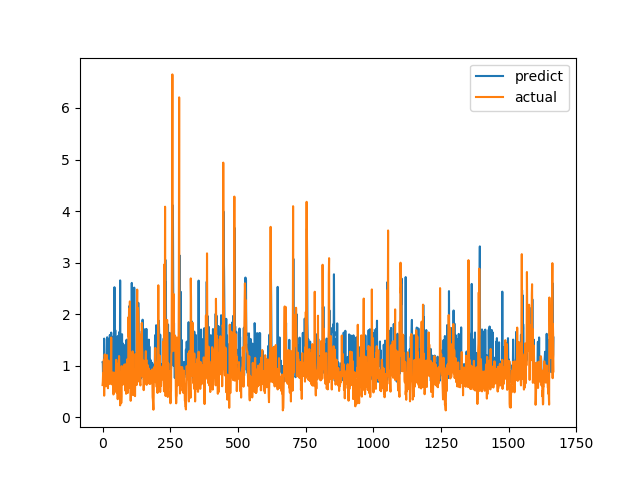

The table this chart was drawn from, first rows:
predict, actual
1.066, 0.6238
1.053, 0.6915
0.7583, 0.8558
1.034, 0.7094
0.9217, 1.015
0.9813, 1.116
1.526, 0.4183
0.8766, 1.002
1.02, 1.219
1.072, 1.143
0.9682, 0.6528
1.068, 0.6747
0.7488, 0.601
0.9568, 0.6695
0.9669, 0.6538
1.011, 0.7814
1.284, 1.206
1.552, 0.8469
1.006, 0.8286
0.652, 0.6482
0.8793, 0.5624
0.9568, 0.7183
0.92, 1.1
1.508, 0.9542
1.177, 0.729
1.05, 0.6694
0.7981, 0.8631
1.597, 0.6465
1.066, 0.8223
0.9055, 0.9236
0.9747, 0.8301
1.064, 1.067
1.643, 1.546
1.09, 0.6827
0.8599, 0.6386
1.354, 0.6464
1.303, 0.6881
0.8642, 0.7274
0.8655, 0.65
1.517, 0.8694
1.053, 0.4409
1.574, 0.4519
0.7999, 0.7575
0.8936, 0.4952
2.523, 0.6851
0.8576, 0.7244
0.9635, 0.8654
1.688, 0.74
0.971, 0.8071
1.071, 0.8204
0.8895, 1.114
1.089, 1.109
1.312, 0.4751
1.068, 1.039
1.138, 0.9458
0.9337, 0.7878
1.575, 0.3505
1.005, 0.9368
1.042, 0.9868
0.9436, 0.647
... 1,607 more rows
